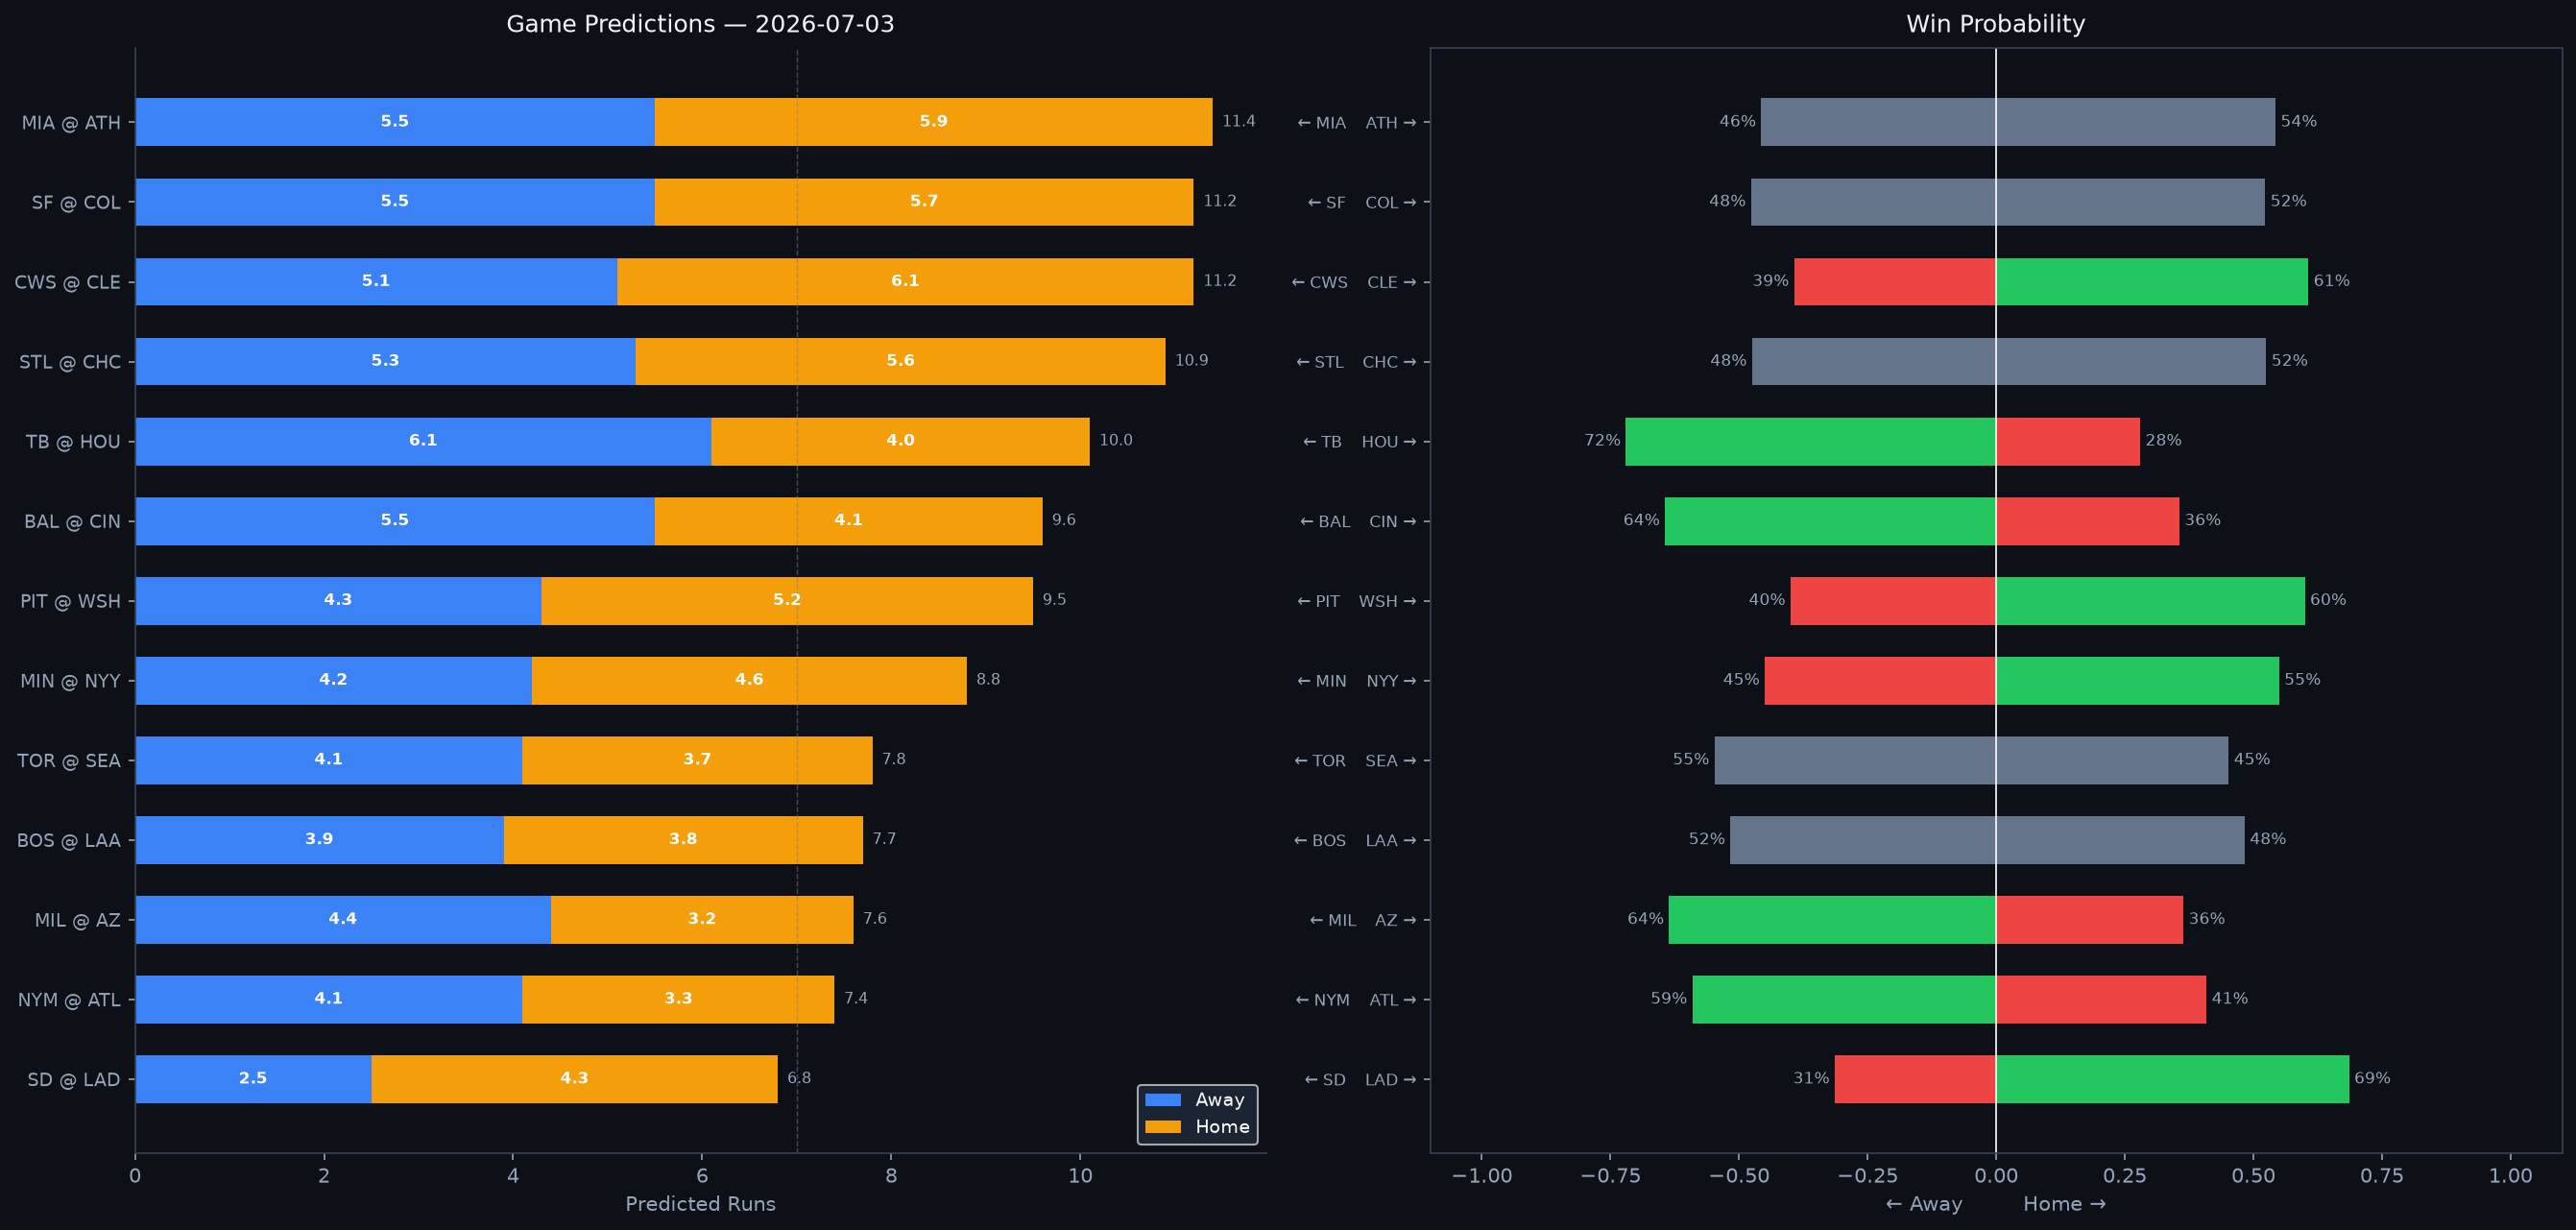

Data behind this chart, as committed beside it:
Rank, matchup, home_team, away_team, venue, home_runs_pred, away_runs_pred, total_pred, run_diff, home_win_prob, away_win_prob, predicted_winner, home_faces, home_sp_hand, home_sp_era, home_sp_last3, home_sp_ped, away_faces, away_sp_hand, away_sp_era, away_sp_last3, away_sp_ped, home_lu_ops, home_lu_xba
1, MIA @ ATH, ATH, MIA, Sutter Health Park, 5.9, 5.5, 11.4, 0.4, 54.3, 45.7, ATH, Tyler Phillips, R, 3.7, 6.32, , Jack Perkins, R, 5.22, 5.4, , 0.741, 0.31
2, SF @ COL, COL, SF, Coors Field, 5.7, 5.5, 11.2, 0.2, 52.3, 47.7, COL, TBD, R, 4.5, N/A, , Ryan Feltner, R, 5.09, 2.78, , 0.712, 0.324
3, CWS @ CLE, CLE, CWS, Progressive Field, 6.1, 5.1, 11.2, 1.0, 60.7, 39.3, CLE, Anthony Kay, L, 5.06, 5.45, , Gavin Williams, R, 3.6, 6.6, , 0.635, 0.315
4, STL @ CHC, CHC, STL, Wrigley Field, 5.6, 5.3, 10.9, 0.2, 52.5, 47.5, CHC, Andre Pallante, R, 4.24, 3.75, , David Peterson, L, 4.3, 6.64, , 0.772, 0.294
5, TB @ HOU, HOU, TB, Daikin Park, 4.0, 6.1, 10.0, 2.1, 28.0, 72.0, TB, Nick Martinez, R, 4.02, 3.87, , Spencer Arrighetti, R, 4.49, 10.8, , 0.687, 0.297
6, BAL @ CIN, CIN, BAL, Great American Ball Park, 4.1, 5.5, 9.6, 1.3, 35.6, 64.4, BAL, Trevor Rogers, L, 3.98, 1.41, , Brady Singer, R, 4.31, 3.35, , 0.633, 0.306
7, PIT @ WSH, WSH, PIT, Nationals Park, 5.2, 4.3, 9.5, 0.9, 60.0, 40.0, WSH, Mitch Keller, R, 4.54, 3.68, , Foster Griffin, L, 3.22, 0.9, , 0.689, 0.33
8, MIN @ NYY, NYY, MIN, Yankee Stadium, 4.6, 4.2, 8.8, 0.4, 55.0, 45.0, NYY, Mike Paredes, R, 4.26, 4.41, , Gerrit Cole, R, 3.19, 6.51, Gerrit Cole, 0.701, 0.333
9, TOR @ SEA, SEA, TOR, T-Mobile Park, 3.7, 4.1, 7.8, 0.4, 45.2, 54.8, TOR, Dylan Cease, R, 3.82, 3.75, Dylan Cease, Luis Castillo, R, 3.62, 4.14, , 0.721, 0.297
10, BOS @ LAA, LAA, BOS, Angel Stadium, 3.8, 3.9, 7.7, 0.2, 48.3, 51.7, BOS, Jake Bennett, L, 3.27, 1.57, , Reid Detmers, L, 4.61, 3.46, , 0.684, 0.327
11, MIL @ AZ, AZ, MIL, Chase Field, 3.2, 4.4, 7.6, 1.2, 36.4, 63.6, MIL, Kyle Harrison, L, 3.88, 2.11, , Jose Cabrera, R, 3.6, 3.6, , 0.7, 0.305
12, NYM @ ATL, ATL, NYM, Truist Park, 3.3, 4.1, 7.4, 0.8, 40.9, 59.1, NYM, Christian Scott, R, 3.9, 4.0, , Grant Holmes, R, 3.87, 3.53, , 0.695, 0.305
13, SD @ LAD, LAD, SD, UNIQLO Field at Dodger Stadium, 4.3, 2.5, 6.8, 1.7, 68.6, 31.4, LAD, Michael King, R, 3.29, 4.14, , Shohei Ohtani, R, 2.81, 4.45, Shohei Ohtani, 0.712, 0.32
